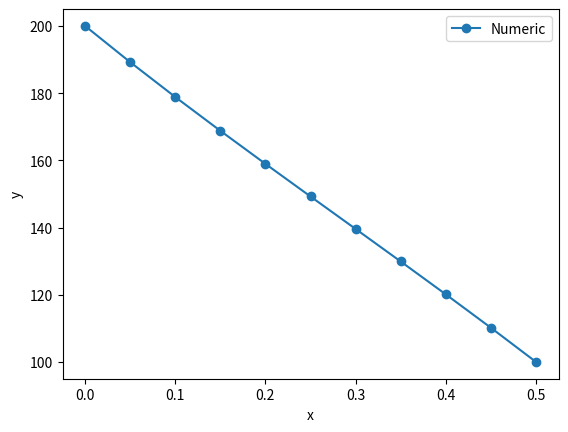

Reproduce this figure in Python.
import numpy as np
from math import ceil, log10
import matplotlib.pyplot as plt

# T == y[0]
# dT/dx == y[1]
# d2T/dx2 == dydx[1]
def deriv(x, y):
    #
    Nvec = len(y)
    assert Nvec == 2
    dydx = np.zeros(Nvec)
    #
    dydx[0] = y[1]
    C1 = 1e-7
    y0s = y[0] - 273
    #dydx[1] = C1*(y[0] + 273.0)**4 - 4*(150 - y[0])
    dydx[1] = C1*y0s**4 - 4*( 150.0 - (y0s + 273.0) )
    #dydx[1] = 10*(y[0]/100 + 2.73)**4 - 4*(150 - y[0])
    #
    return dydx

def ode_rk4_1step(dfunc, xi, yi, h):
    k1 = dfunc(xi, yi)
    k2 = dfunc(xi + 0.5*h, yi + 0.5*k1*h)
    k3 = dfunc(xi + 0.5*h, yi + 0.5*k2*h)
    k4 = dfunc(xi + h, yi + k3*h)
    yip1 = yi + (k1 + 2*k2 + 2*k3 + k4)*h/6
    return yip1

def ode_solve(dfunc, do_1step, x0, y0, h, Nstep):
    Nvec = len(y0)
    x = np.zeros(Nstep+1)
    y = np.zeros((Nstep+1,Nvec))
    # Start with initial cond
    x[0] = x0
    y[0,:] = y0[:]
    for i in range(0,Nstep):
        x[i+1] = x[i] + h
        y[i+1,:] = do_1step(dfunc, x[i], y[i,:], h)
    return x, y

def obj_func(z0_guess):
    # Initial cond
    y0 = np.zeros(2)
    x0 = 0.0
    y0[0] = 200.0
    xf = 0.5  # end interval
    y0[1] = z0_guess
    Tf = 100.0
    #
    h = 0.05 # Step size
    Nstep = int( (xf-x0)/h )
    print("Nstep = ", Nstep)
    x, y = ode_solve(deriv, ode_rk4_1step, x0, y0, h, Nstep)
    # At the end of the interval
    Tf_guess = y[-1,0]
    print("Tf_guess = ", Tf_guess)
    return Tf_guess - Tf


def bisection(f, x1, x2, TOL=1.0e-9, NiterMax=None ):

    f1 = f(x1)
    if abs(f1) <= TOL:
        return x1, 0.0

    f2 = f(x2)
    if abs(f2) <= TOL:
        return x2, 0.0

    if f1*f2 > 0.0:
        raise RuntimeError("Root is not bracketed")

    # No NiterMax is provided
    # We calculate the default value here.
    if NiterMax == None:
        NiterMax = int(ceil( log10(abs(x2-x1)/TOL) )/ log10(2.0) ) + 10
        # extra 10 iterations

    # For the purpose of calculating relative error
    x3 = 0.0
    x3_old = 0.0

    print(13*" "+"Iter      Estimated          f(x)")
    print(13*" "+"----      ---------          ----")
    print("")

    for i in range(1,NiterMax+1):

        x3_old = x3
        x3 = 0.5*(x1 + x2)
        f3 = f(x3)

        print("bisection: %5d %18.10f %15.5e" % (i, x3, abs(f3)))

        if abs(f3) <= TOL:
            print("")
            print("bisection is converged in %d iterations" % i)
            # return the result
            return x3, abs(x3 - x3_old)

        if f2*f3 < 0.0:
            # sign of f2 and f3 is different
            # root is in [x2,x3]
            # change the interval bound of x1 to x3
            x1 = x3
            f1 = f3
        else:
            # sign of f1 and f3 is different
            # root is in [x1,x3]
            # change the interval bound of x2 to x3
            x2 = x3
            f2 = f3

    print("No root is found")
    return None, None


# Test plot the objective function
NpstPlt = 200
xplt = np.linspace(-1000.0, 200.0, NpstPlt)
plt.clf()
yplt = np.zeros(NpstPlt)
for i in range(NpstPlt):
    yplt[i] = obj_func(xplt[i])
plt.plot(xplt, yplt)
plt.grid()
plt.savefig("IMG_exercise_27_6_obj_func.pdf")
#exit()

# For testing values of z0_1 and z0_2 which brackets obj_func
z0_1 = -100.0
Tf_1 = obj_func(z0_1)
z0_2 = -300.0
Tf_2 = obj_func(z0_2)
print("Tf_1 = ", Tf_1)
print("Tf_2 = ", Tf_2)
#exit()

z0, Δ = bisection(obj_func, z0_1, z0_2, TOL=1.0e-9, NiterMax=100)

# Now solve the ODE with the obtained z0
y0 = np.zeros(2)
x0 = 0.0
y0[0] = 200.0
xf = 0.5  # end interval
y0[1] = z0
#
h = 0.05 # XXXX should be the same as the one used in obj_func
Nstep = int( (xf-x0)/h )
x, y = ode_solve(deriv, ode_rk4_1step, x0, y0, h, Nstep)
print("Tf = ", y[-1,0])

# Now plot the solution
plt.clf()
plt.plot(x, y[:,0], marker="o", label="Numeric")
#plt.plot(x, analytic_sols(x), marker="x", label="Analytic")
plt.xlabel("x")
plt.ylabel("y")
plt.legend()
plt.savefig("IMG_exercise_27_6.pdf")

